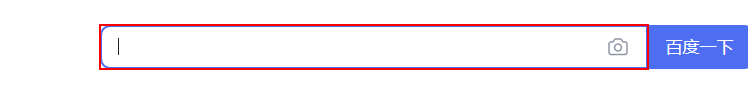
Task: 在Excel某个表格中查询某个单元格字段，筛选出需要的，存储到变量中
Workflow: 键盘操作介绍和使用

Step 1: type "机器人" into the text box
